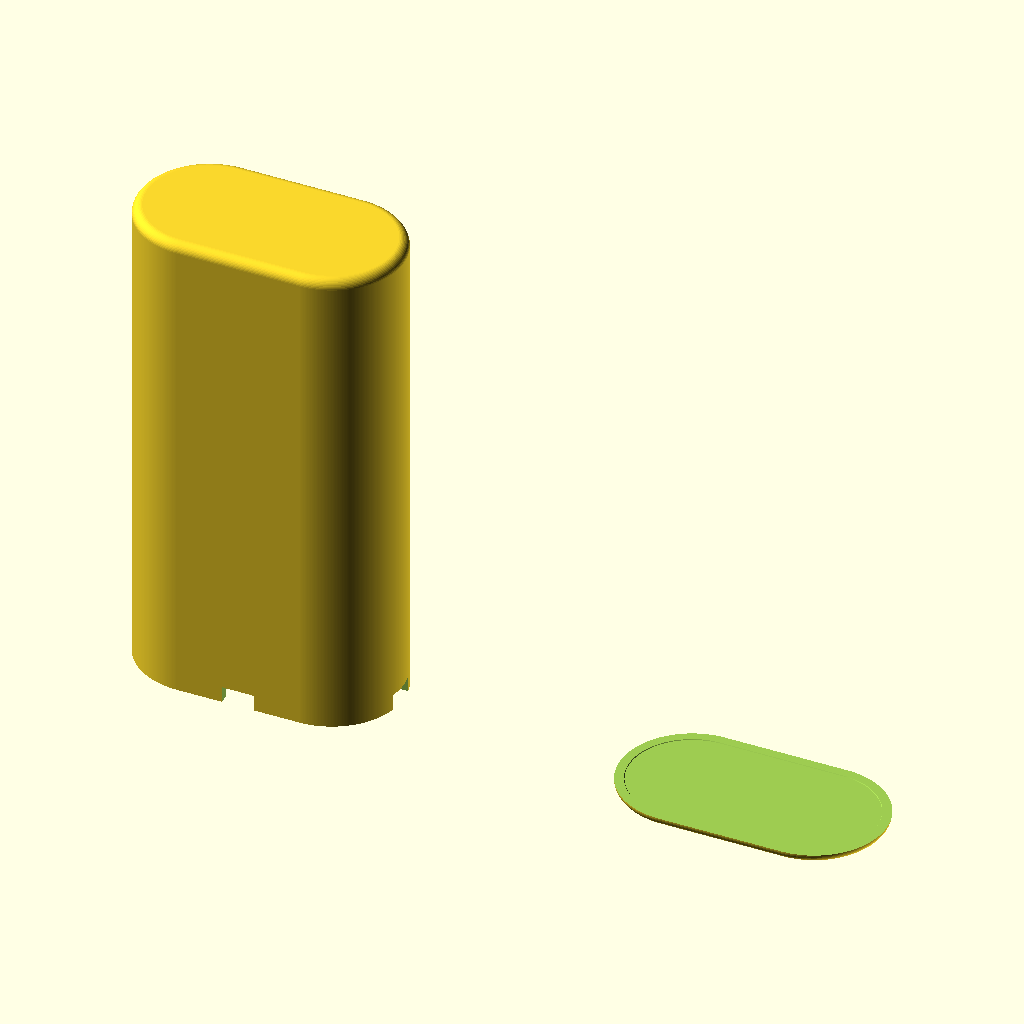
Cell 1 — every parameter at its default value.
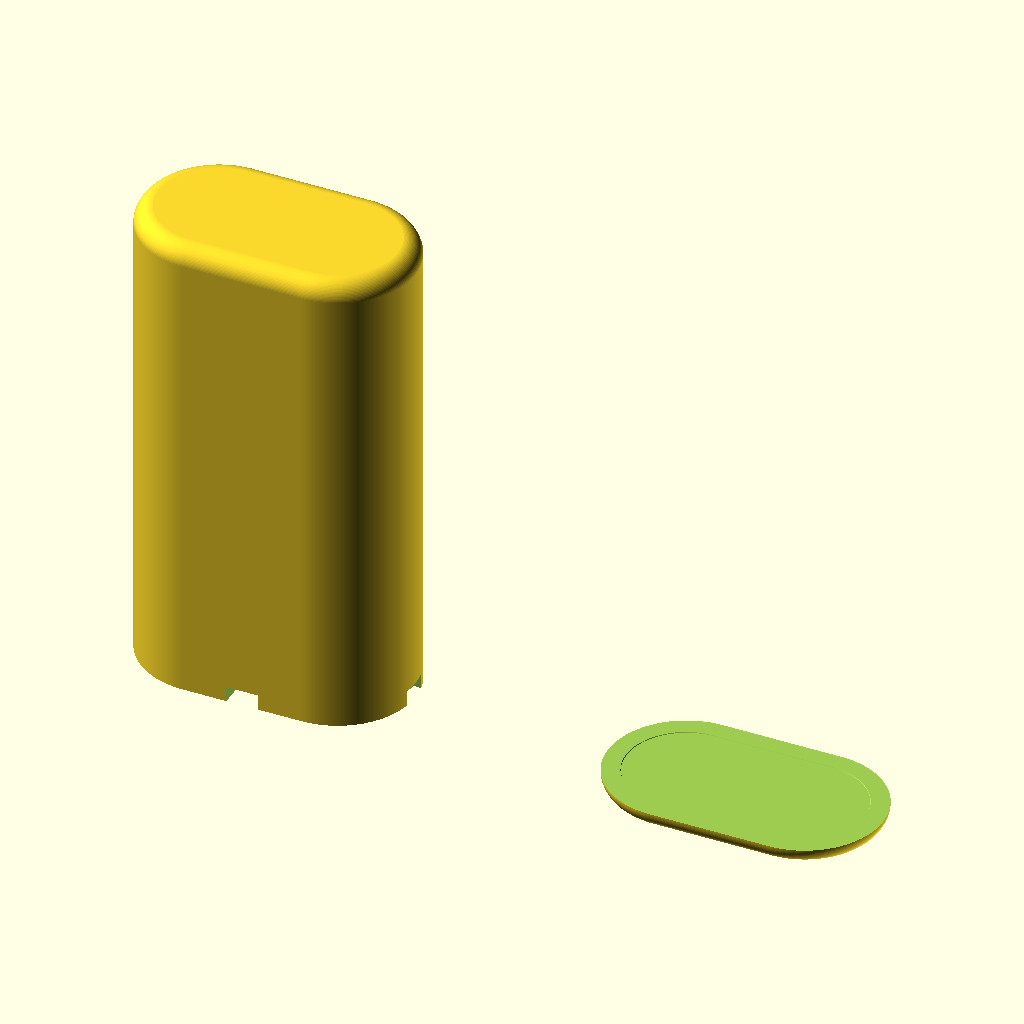
Cell 2: the same model with roundness = 3.
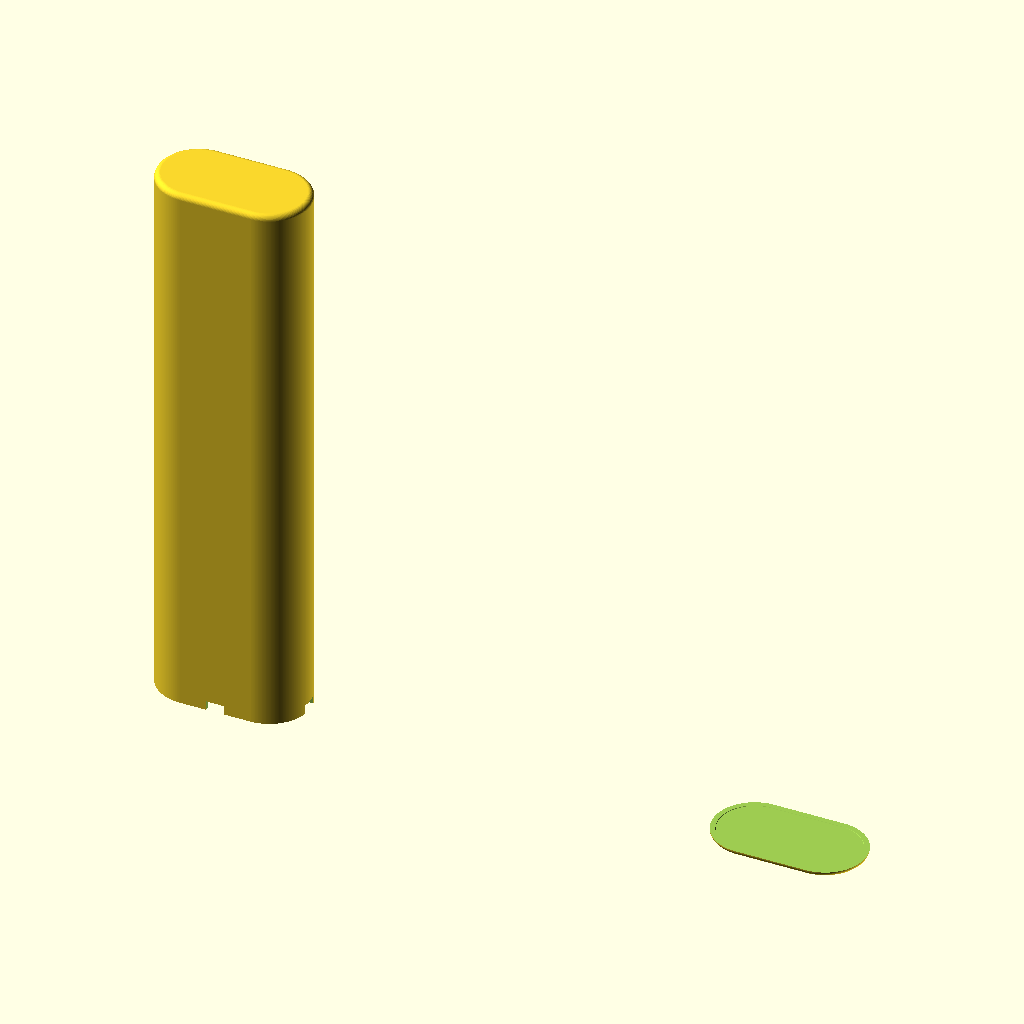
Cell 3: height = 150 (everything else at default).
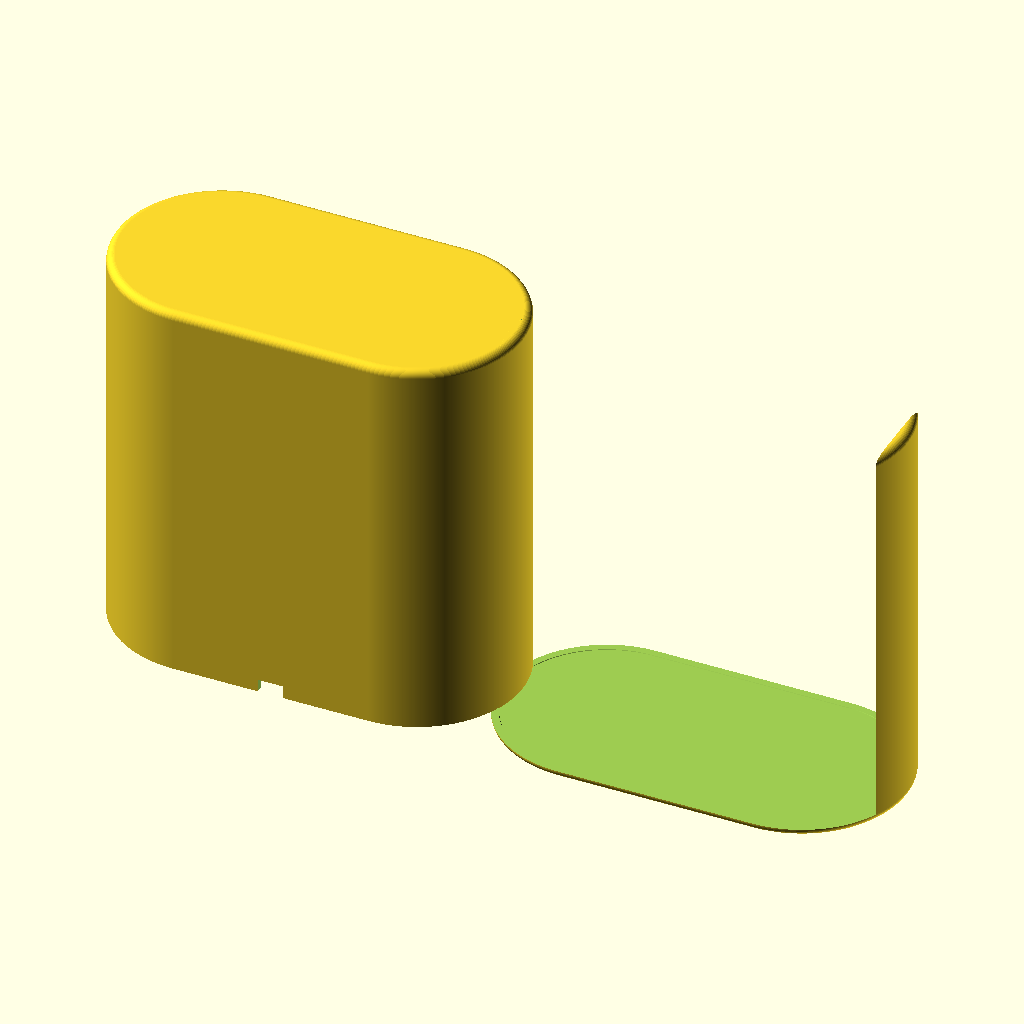
Cell 4: radius = 19 (everything else at default).
All cells are drawn from the same view direction (rotation 55°, 0°, 25°, orthographic, colour scheme Cornfield), but the view is re-fitted for each cell, so position and scale can differ between cells as well as the parameter.
OpenSCAD source file inputs/thingiverse/files/thing-2235632/files/fatshark.scad:
$fa = 0.2; // default minimum facet angle is now 0.5
$fs = 0.2; // default minimum facet size is now 0.5 
//$fn = 50;

roundness = 1.5;
height = 75;
radius = 9.5;
cutout = 5;

module torus(r, t, c = 10) {
    rotate_extrude(convexity = c)
    translate([r, 0, 0])
    circle(r = t);
}

module pack(r, t, h) {
    hull() {
        translate([-r, 0, 0]) torus(r, t);
        translate([r, 0, 0]) torus(r, t);
        translate([-r, 0, h]) torus(r, t);
        translate([r, 0, h]) torus(r, t);
    }
}
difference() {
    pack(radius, roundness, height);
    pack(radius, 0.1, height);
    translate([0,0,-height/2]) cube([height,height,height], center=true);
    cube([height,cutout,cutout], center=true);
    cube([cutout,height,cutout], center=true);
}

translate([height,0,0]) difference() {
    pack(radius, roundness, height);
    pack(radius, 0.1, height);
    translate([0,0,height]) cube([height,height,2*height], center=true);
}
Parameter table extracted from the source (name, type, default, range or options):
roundness: number, default 1.5
height: number, default 75
radius: number, default 9.5
cutout: number, default 5
